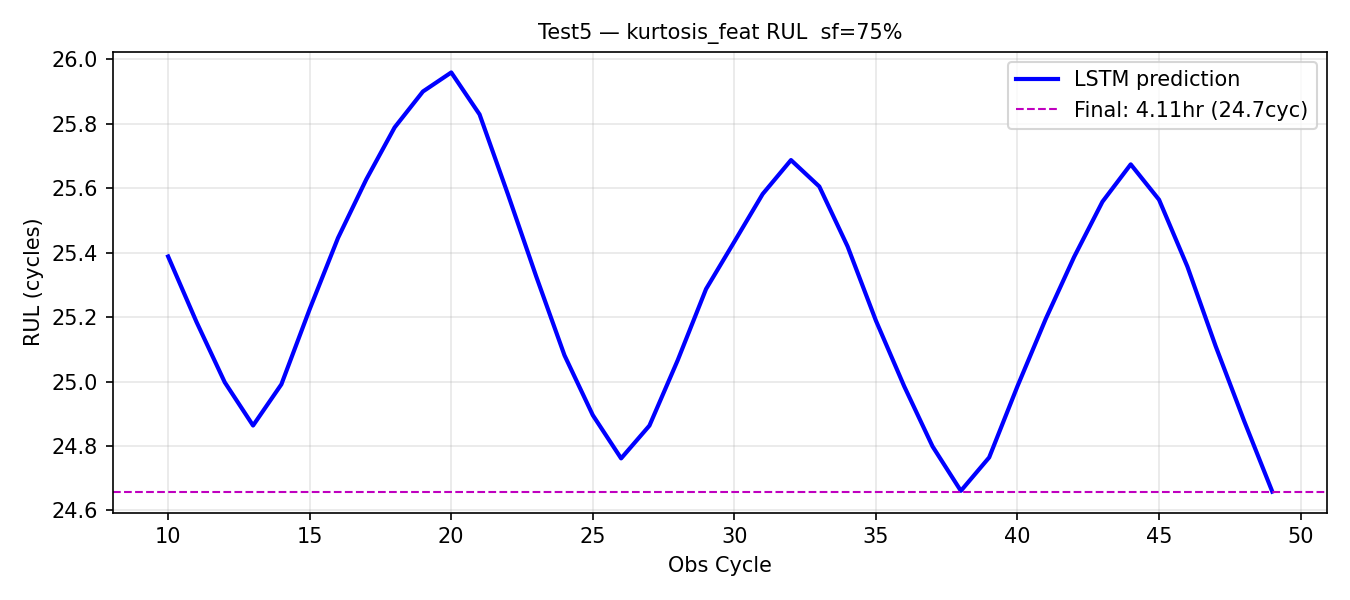

The table this chart was drawn from, first rows:
obs_cycle, rul_pred_cycles, rul_pred_hours
10, 25.39, 4.231
11, 25.19, 4.198
12, 25, 4.166
13, 24.86, 4.144
14, 24.99, 4.165
15, 25.22, 4.204
16, 25.45, 4.241
17, 25.63, 4.271
18, 25.79, 4.298
19, 25.9, 4.317
20, 25.96, 4.327
21, 25.83, 4.305
22, 25.58, 4.264
23, 25.33, 4.221
24, 25.08, 4.18
25, 24.9, 4.149
26, 24.76, 4.127
27, 24.86, 4.144
28, 25.07, 4.178
29, 25.29, 4.215
30, 25.43, 4.239
31, 25.58, 4.264
32, 25.69, 4.281
33, 25.61, 4.268
34, 25.42, 4.237
35, 25.19, 4.198
36, 24.98, 4.164
37, 24.8, 4.133
38, 24.66, 4.11
39, 24.76, 4.127
40, 24.99, 4.164
41, 25.19, 4.199
42, 25.39, 4.231
43, 25.56, 4.26
44, 25.67, 4.279
45, 25.56, 4.261
46, 25.36, 4.226
47, 25.11, 4.185
48, 24.88, 4.146
49, 24.66, 4.11
